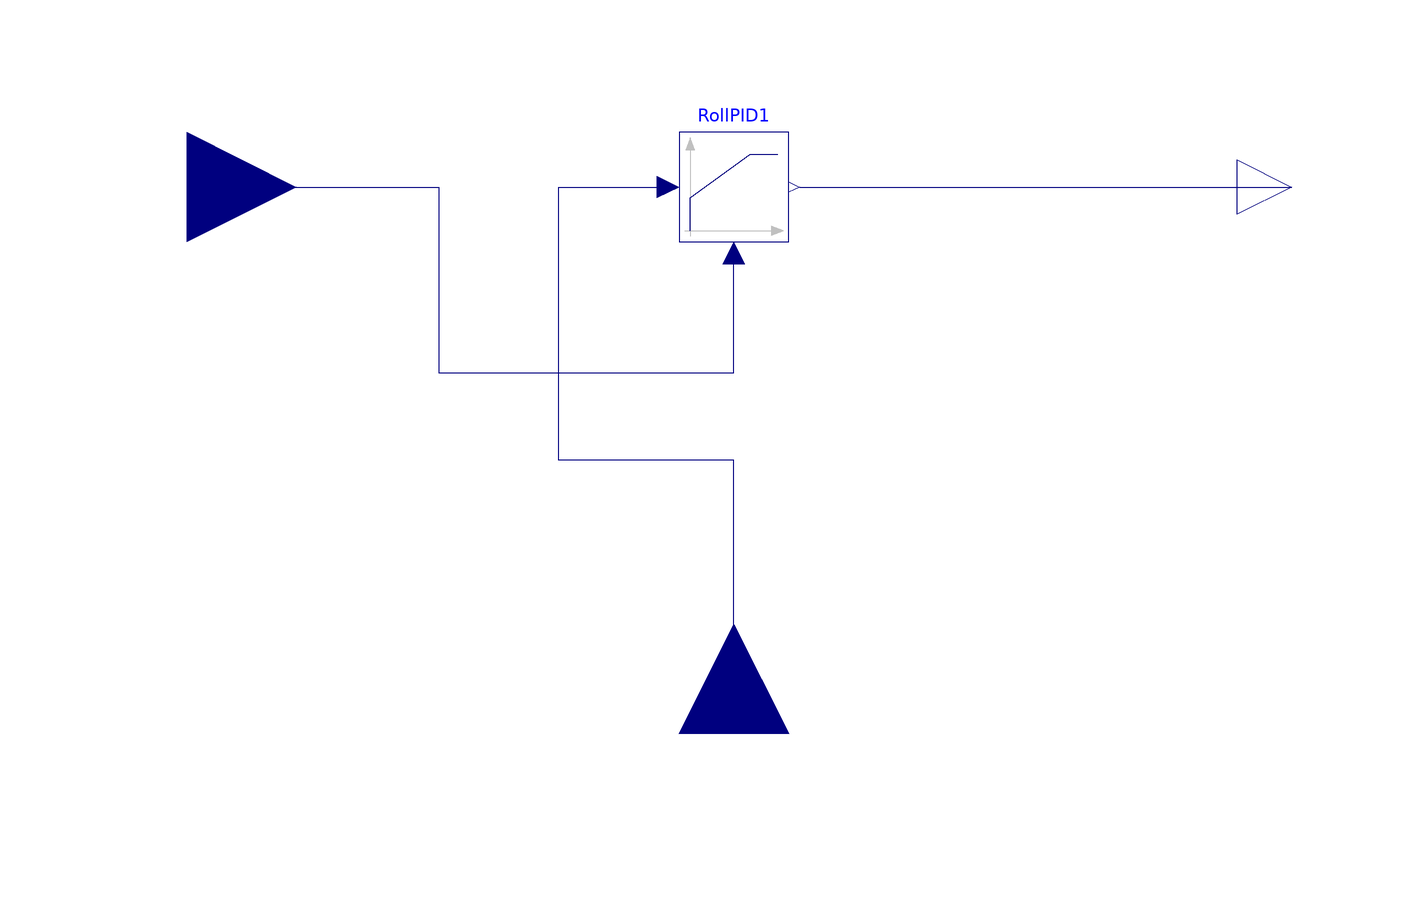

The component connection diagram of the Modelica model below, drawn from its own Placement and Line annotations.

model RollControll
        Modelica.Blocks.Interfaces.RealOutput R annotation(
          Placement(transformation(origin = {102, 0}, extent = {{-10, -10}, {10, 10}}), iconTransformation(origin = {102, 0}, extent = {{-10, -10}, {10, 10}})));
        Modelica.Blocks.Interfaces.RealInput attitude[3] annotation(
          Placement(transformation(origin = {-100, 0}, extent = {{-20, -20}, {20, 20}}), iconTransformation(origin = {-100, 0}, extent = {{-20, -20}, {20, 20}})));
        Modelica.Blocks.Interfaces.RealInput u annotation(
          Placement(transformation(origin = {0, -100}, extent = {{-20, -20}, {20, 20}}, rotation = 90), iconTransformation(origin = {0, -100}, extent = {{-20, -20}, {20, 20}}, rotation = 90)));
        Modelica.Blocks.Continuous.LimPID RollPID1(controllerType = Modelica.Blocks.Types.SimpleController.PD, k = 30, yMax = 10, yMin = -10) annotation(
          Placement(transformation(extent = {{-10, -10}, {10, 10}})));
      equation
        connect(RollPID1.y, R) annotation(
          Line(points = {{12, 0}, {102, 0}}, color = {0, 0, 127}));
  connect(attitude[1], RollPID1.u_m) annotation(
          Line(points = {{-100, 0}, {-54, 0}, {-54, -34}, {0, -34}, {0, -12}}, color = {0, 0, 127}));
  connect(u, RollPID1.u_s) annotation(
          Line(points = {{0, -100}, {0, -50}, {-32, -50}, {-32, 0}, {-12, 0}}, color = {0, 0, 127}));
        annotation(
          Icon(graphics = {Rectangle(extent = {{-100, 100}, {100, -100}}), Text(origin = {6, 3}, extent = {{-74, 39}, {74, -39}}, textString = "Roll Ctrl")}));
      end RollControll;